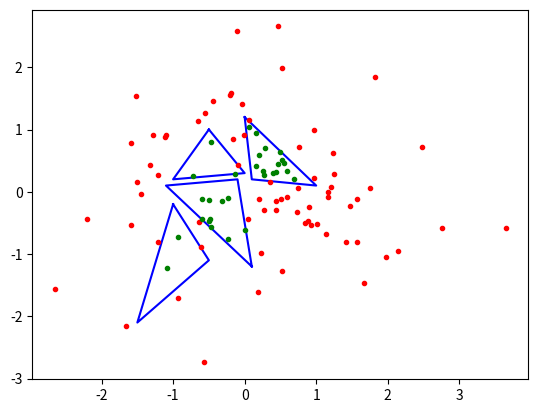
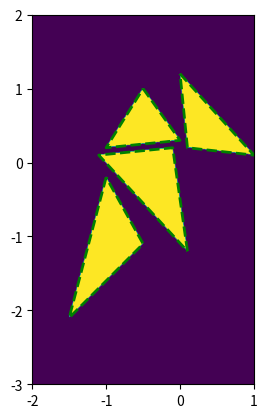

Generate these figures, in order, with matplotlib: (Note: this script raises an exception after producing the figures.)
# -*- coding: utf-8 -*-
"""
Created on Thu Apr 07 13:50:00 2016

[redacted]
"""
import numpy as np

def point_in_triangle(points,triangle):
  """
  determines, if point is in given triangle (can be both arrays)
    points   ... coordinates of all points, array of shape (2,nPoints)
    triangle ... coordinates of a triangle, array of shape (3,2)
  """
  assert (points.shape[0] == 2)
  assert (triangle.ndim<3 and triangle.shape == (3,2))
  # Bounding box of the triangle
  x,y=points;  
  xmin,ymin = np.min(triangle,axis=0);  # lower,left corner
  xmax,ymax = np.max(triangle,axis=0);  # upper,right corner
  isInside = (x>xmin) & (x<xmax) & (y>ymin) & (y<ymax);
  # for points in bounding box, evaluate if they are in the triangle
  isInside[isInside] = PIT_barycentric(points[:,isInside],triangle);
  return isInside
  
# Using cross product ----------------------------------------------------- 
def same_side(p1,p2, a,b):
  """
  check if p1 and p2 are on the same side of line through a and b
  p1,p2, a,b ... coordinates of points, shape (2,nPoints)
  """
  # is orientation of triangle (a,b,p1) and (a,b,p2) the same ?
  return np.cross(b-a, p1-a,axis=0) * np.cross(b-a, p2-a,axis=0) >0;

def PIT_crossproduct(p, triangle):
  """
    implementation of point-in-triangle by determining,
    if point is on right side of each edge of the triangle

    implementation follows http://www.blackpawn.com/texts/pointinpoly/
  """
  a,b,c = triangle.reshape((3,-1)+(1,)*(p.ndim-1));
  return same_side(p,a, b,c) & same_side(p,b, a,c) & same_side(p,c, a,b);
   
# Using barycentric coordinates ------------------------------------------    
def PIT_barycentric(p, triangle):
  """
  implementation of point-in-triangle by determining barycentric 
  coordinate representatio of each points and checking coefficients

  implementation follows http://www.blackpawn.com/texts/pointinpoly/
  """  
  a,b,c = triangle;       # shape: (2,)
  ndim = np.ones(p.ndim); ndim[0]=-1;
  # vectors  
  v0 = c-a;               # shape: (2,)
  v1 = b-a;               # "
  v2 = p-a.reshape(ndim); # shape (2,nPoints,...)
  # dot products
  dot00=np.dot(v0,v0);        # scalar
  dot01=np.dot(v0,v1); 
  dot11=np.dot(v1,v1);
  dot12=np.tensordot(v1,v2,axes=(0,0)); # shape:  (nPoints,...)
  dot02=np.tensordot(v0,v2,axes=(0,0)); 
  
  # Compute barycentric coordinates
  invDenom = 1. / (dot00 * dot11 - dot01 * dot01)
  u = (dot11 * dot02 - dot01 * dot12) * invDenom
  v = (dot00 * dot12 - dot01 * dot02) * invDenom

  # Check if point is in triangle
  return (u >= 0) & (v >= 0) & (u + v < 1);
  
 

# Helper functions -------------------------------------------------------    
def cyclic_path(triangles):
  assert (triangles.ndim < 4 and triangles.shape[1:3] == (3,2))
  return np.concatenate((triangles.reshape((-1,3,2)),triangles[:,0].reshape((-1,1,2))),axis=1);    

def test_few_points(points,triangles,fPIT):
  is_inside=np.zeros(points.shape[1],dtype=bool)
  for t in triangles:  # test each point separately
    is_inside |= fPIT(points,t);
  border=cyclic_path(triangles);
  plt.figure()
  plt.plot(border[:,:,0].T,border[:,:,1].T,'b-')
  plt.plot(points[0][~is_inside],points[1][~is_inside],'r.');
  plt.plot(points[0][is_inside], points[1][is_inside],'g.');

def test_image(img_points,triangles,fPIT):
  is_inside=np.zeros(img_points.shape[1:],dtype=bool)
  for t in triangles:  # test each point separately
    is_inside |= fPIT(img_points,t);
  border=cyclic_path(triangles);
  plt.figure()
  plt.imshow(is_inside,origin='lower',
      extent=[img_points[0].min(),img_points[0].max(),img_points[1].min(),img_points[1].max()]);  
  plt.plot(border[:,:,0].T,border[:,:,1].T,'g--',linewidth=2)
 
    
if __name__ == '__main__':
  import matplotlib.pylab as plt  
  triangles = np.asarray([[[-1.,   -.2], [-1.5, -2.1], [-0.5, -1.1]],
                          [[ 0.,   1.2], [ 1.,   0.1], [ 0.1,  0.2]],
                          [[ 0.1, -1.2], [-0.1,  0.2], [-1.1,  0.1]],
                          [[-0.5,    1], [  0,   0.3], [  -1, 0.2]],]);
  points=np.random.randn(2,100);
  image =np.asarray(np.meshgrid(np.linspace(-2,1,1000),np.linspace(-3,2,1000)));
  
  # test different implementations of point in triangle
  for PIT in (PIT_crossproduct, PIT_barycentric, point_in_triangle):
    print('testing function %s ...' % (PIT.__name__))    
    test_few_points(points,triangles,PIT);
    test_image(image,triangles,PIT);
  